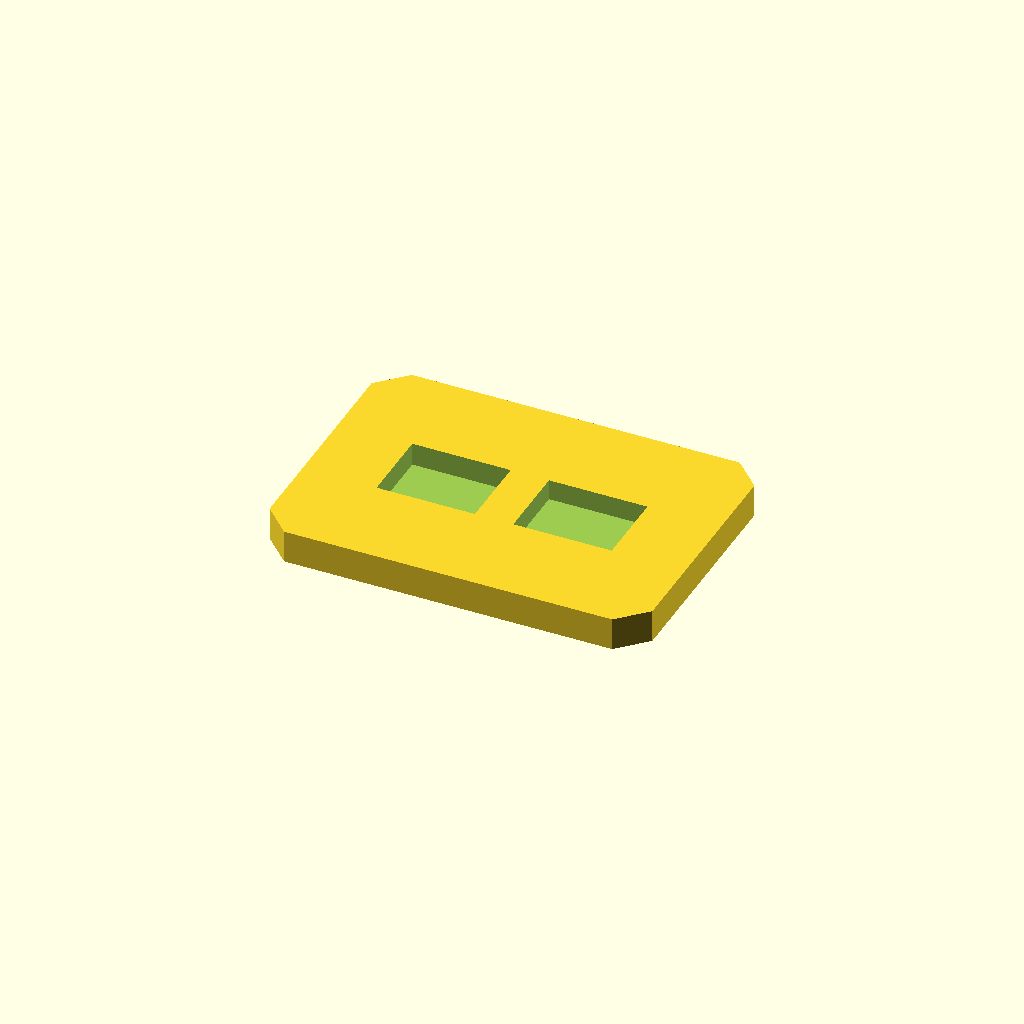
Cell 1: the model at its default parameters.
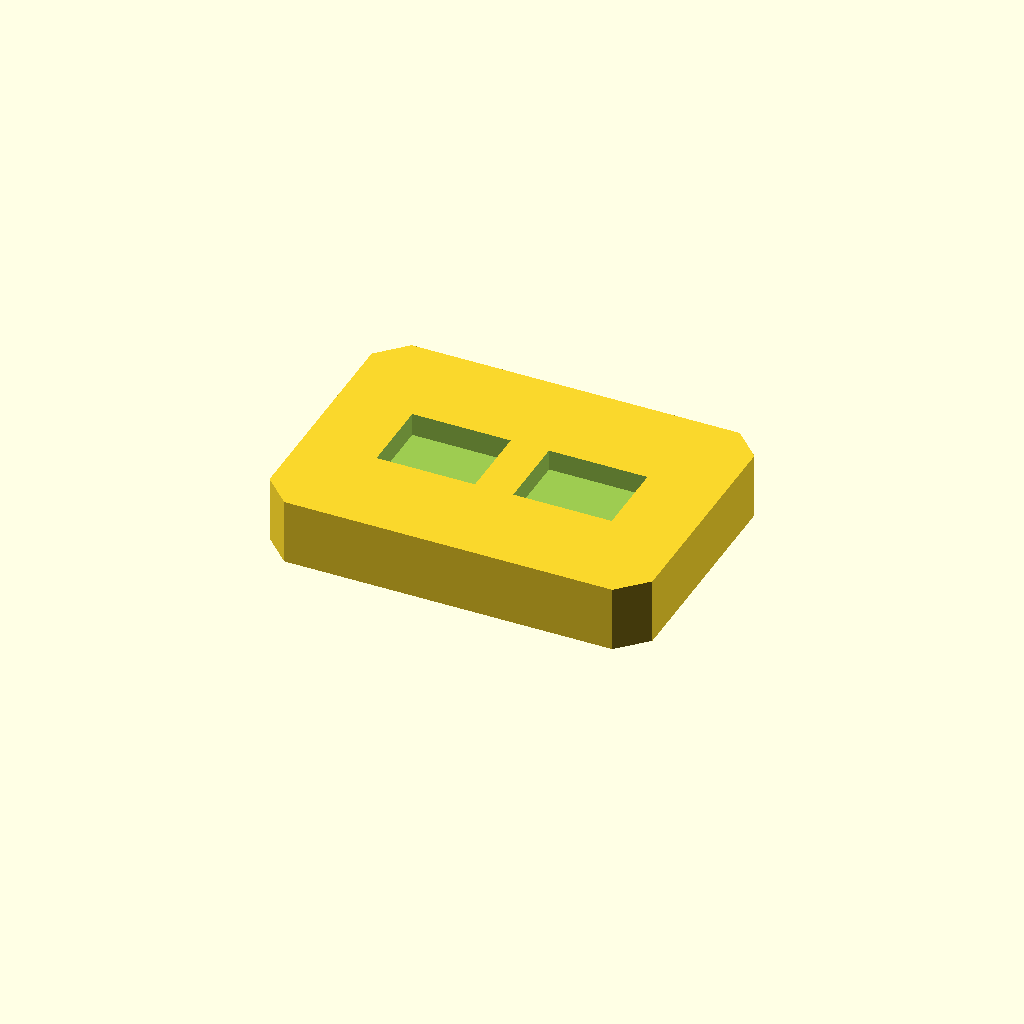
Cell 2 — plate_t set to 12, the other parameters unchanged.
All cells are drawn from one camera (rotation 55°, 0°, 25°, orthographic, colour scheme Cornfield), so only the parameter changes between them.
Source of the model, optional_data/data/sketch2/voidplates/part_0011.scad:
$fn = 32;

// ----------------------------------------------------------------------
// Windowed plate: 2 voids, 70 x 50 x 6 mm
// ----------------------------------------------------------------------

// --- parameters (mm) ---
plate_l = 70;             // plate length, X
plate_w = 50;             // plate width, Y
plate_t = 6;              // plate thickness, Z
edge_margin = 10;         // wall from the plate edge to any window
windows = 2;              // number of windows in the row
win_l = 18;               // window length
win_w = 14;               // window width
win_pitch = 25;           // window pitch along X
depth_1 = 4.2;            // depth of void 1 (full thickness = through)
depth_2 = 3.8;            // depth of void 2 (full thickness = through)
corner_c = 5;             // corner chamfer of the plate

profile = [[5, 0], [65, 0], [70, 5], [70, 45], [65, 50], [5, 50], [0, 45], [0, 5]];  // primary outline, 8 points, counter clockwise
void_1 = [[13.5, 18], [31.5, 18], [31.5, 32], [13.5, 32]];  // window 1 of the row, 4 points
void_2 = [[38.5, 18], [56.5, 18], [56.5, 32], [38.5, 32]];  // window 2 of the row, 4 points

// --- the one profile operation ---
difference() {
  linear_extrude(height = plate_t) polygon(points = profile);
  translate([0, 0, plate_t - depth_1])
    linear_extrude(height = depth_1 + 1) polygon(points = void_1);
  translate([0, 0, plate_t - depth_2])
    linear_extrude(height = depth_2 + 1) polygon(points = void_2);
}
Customizer parameters (derived from the source; name, type, default, range or options):
plate_l: number, default 70
plate_w: number, default 50
plate_t: number, default 6
edge_margin: number, default 10
windows: number, default 2
win_l: number, default 18
win_w: number, default 14
win_pitch: number, default 25
depth_1: number, default 4.2
depth_2: number, default 3.8
corner_c: number, default 5
